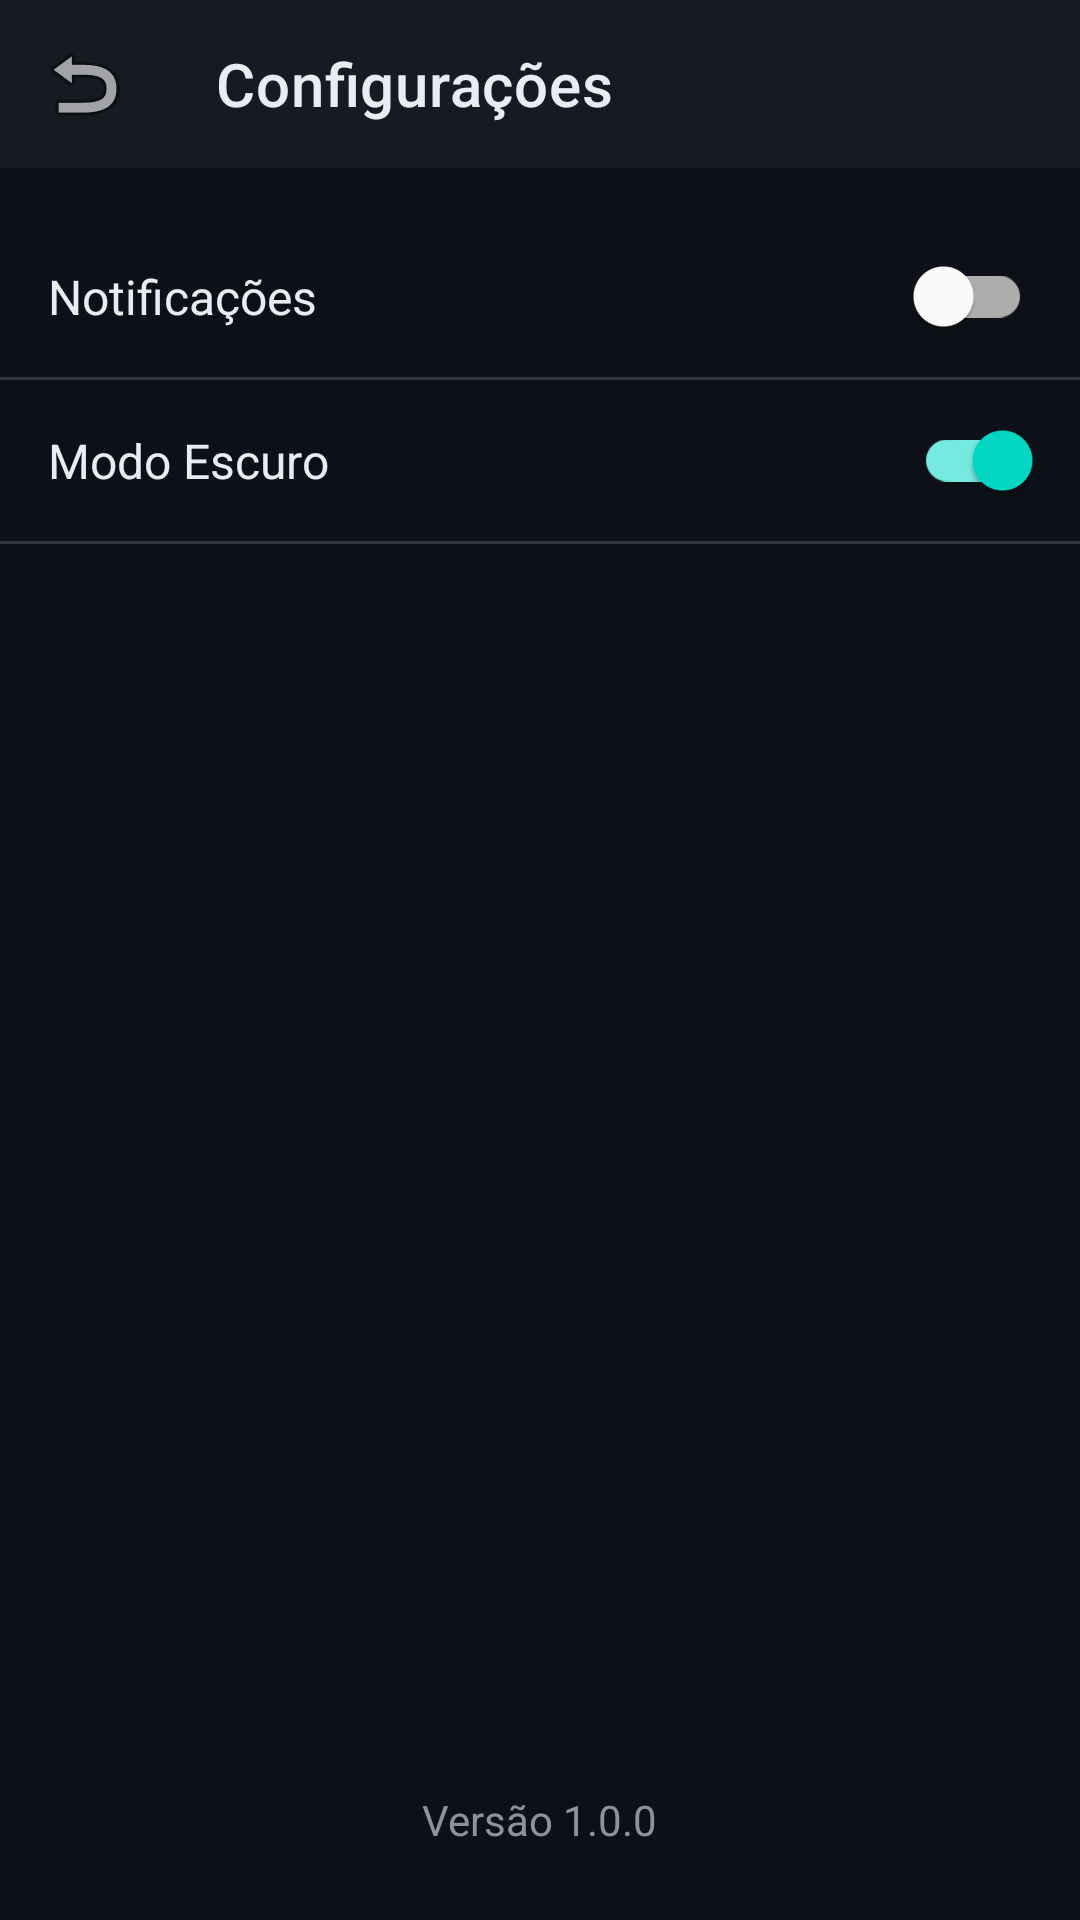

The Android layout XML behind this screen, and the referenced resources:
<!-- AndroidManifest.xml: application theme Theme.LojaDeJogos -->
<!-- res/layout/fragment_settings.xml -->
<?xml version="1.0" encoding="utf-8"?>
<androidx.constraintlayout.widget.ConstraintLayout xmlns:android="http://schemas.android.com/apk/res/android"
    xmlns:app="http://schemas.android.com/apk/res-auto"
    android:layout_width="match_parent"
    android:layout_height="match_parent"
    android:background="@color/background_dark">

    <androidx.appcompat.widget.Toolbar
        android:id="@+id/toolbar_settings"
        android:layout_width="match_parent"
        android:layout_height="?attr/actionBarSize"
        android:background="@color/surface_dark"
        app:layout_constraintTop_toTopOf="parent"
        app:navigationIcon="@android:drawable/ic_menu_revert"
        app:title="Configurações"
        app:titleTextColor="@color/text_primary" />

    <com.google.android.material.switchmaterial.SwitchMaterial
        android:id="@+id/switch_notifications"
        android:layout_width="match_parent"
        android:layout_height="wrap_content"
        android:layout_marginTop="16dp"
        android:padding="16dp"
        android:text="Notificações"
        android:textColor="@color/text_primary"
        android:textSize="16sp"
        app:layout_constraintTop_toBottomOf="@id/toolbar_settings" />

    <View
        android:id="@+id/divider1"
        android:layout_width="match_parent"
        android:layout_height="1dp"
        android:background="@color/divider"
        app:layout_constraintTop_toBottomOf="@id/switch_notifications" />

    <com.google.android.material.switchmaterial.SwitchMaterial
        android:id="@+id/switch_dark_mode"
        android:layout_width="match_parent"
        android:layout_height="wrap_content"
        android:padding="16dp"
        android:text="Modo Escuro"
        android:checked="true"
        android:textColor="@color/text_primary"
        android:textSize="16sp"
        app:layout_constraintTop_toBottomOf="@id/divider1" />

    <View
        android:id="@+id/divider2"
        android:layout_width="match_parent"
        android:layout_height="1dp"
        android:background="@color/divider"
        app:layout_constraintTop_toBottomOf="@id/switch_dark_mode" />

    <TextView
        android:id="@+id/tv_version"
        android:layout_width="wrap_content"
        android:layout_height="wrap_content"
        android:layout_marginBottom="24dp"
        android:text="Versão 1.0.0"
        android:textColor="@color/text_secondary"
        app:layout_constraintBottom_toBottomOf="parent"
        app:layout_constraintEnd_toEndOf="parent"
        app:layout_constraintStart_toStartOf="parent" />

</androidx.constraintlayout.widget.ConstraintLayout>
<!-- resources referenced by this layout -->
<resources>
  <color name="background_dark">#0D1117</color>
  <color name="divider">#30363D</color>
  <color name="surface_dark">#161B22</color>
  <color name="text_primary">#E6EDF3</color>
  <color name="text_secondary">#8B949E</color>
  <style name="Theme.LojaDeJogos" parent="Theme.MaterialComponents.DayNight.NoActionBar">
          <item name="colorPrimary">@color/accent_blue</item>
          <item name="colorPrimaryVariant">@color/accent_blue</item>
          <item name="colorOnPrimary">@color/white</item>
          <item name="android:windowBackground">@color/background_dark</item>
          <item name="android:statusBarColor">@color/background_dark</item>
      </style>
  <color name="accent_blue">#2F81F7</color>
  <color name="white">#FFFFFFFF</color>
</resources>
